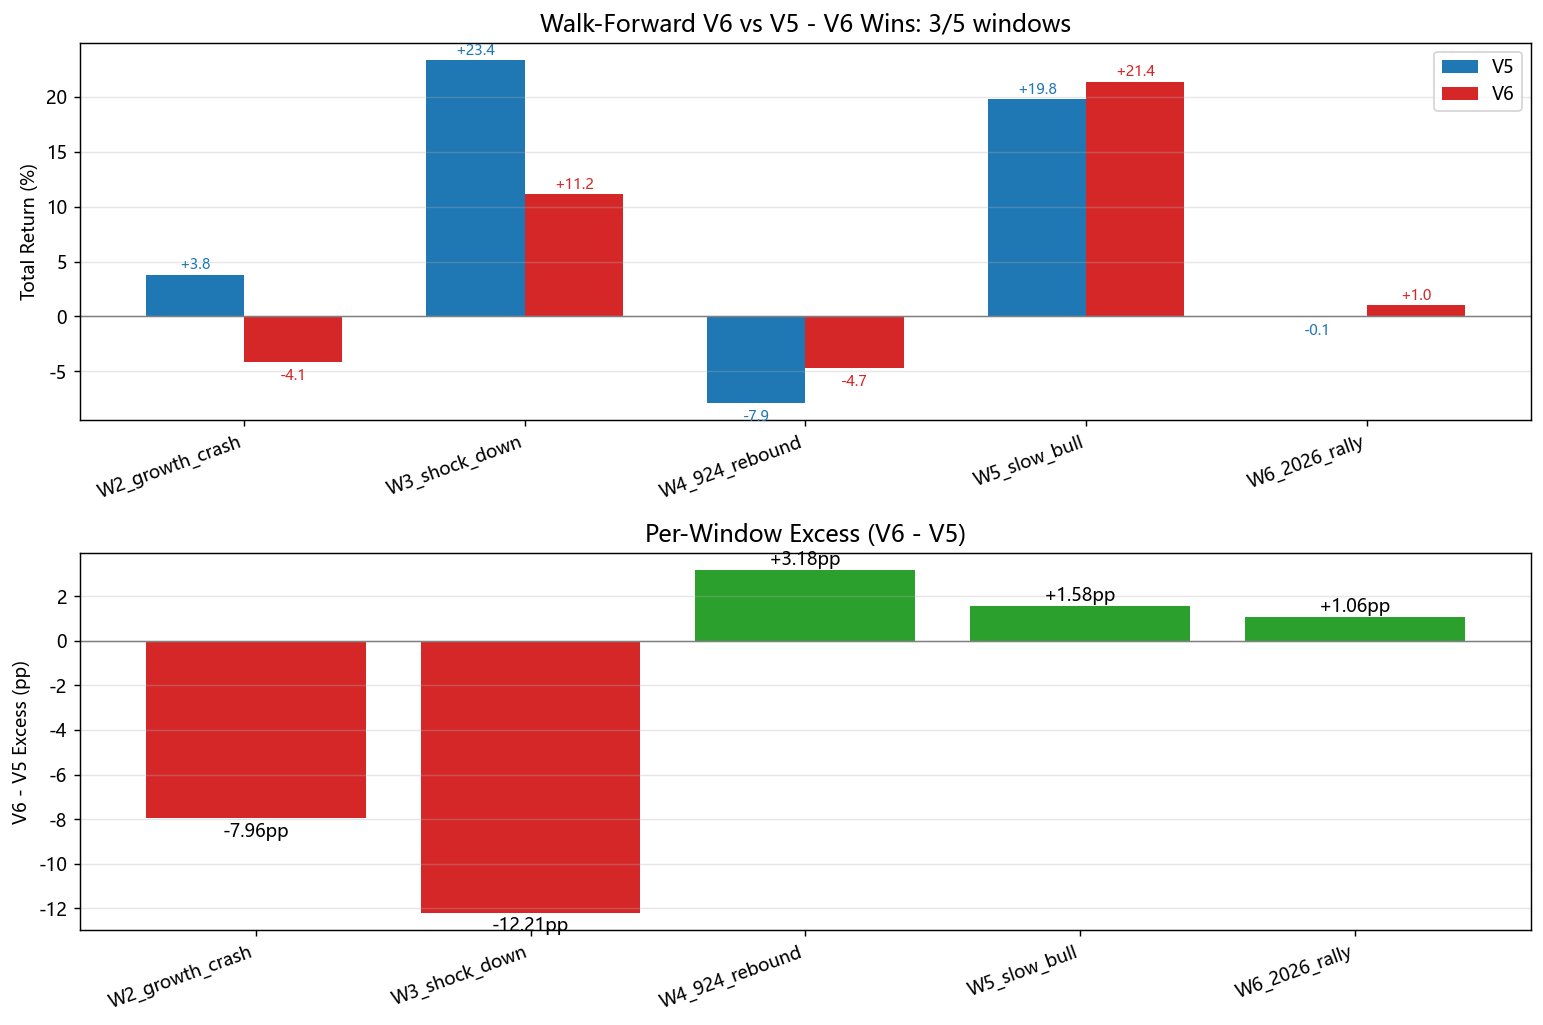

The file beside this chart, header and first rows:
window, start, end, V5_total, V6_total, V5_ann, V6_ann, V5_sharpe, V6_sharpe, V5_mdd, V6_mdd, excess_total, excess_ann, V6_wins
W2_growth_crash, 2021-07-01, 2022-12-31, 0.0382, -0.04145, 0.02533, -0.02785, 0.001614, -0.246, -0.1639, -0.2021, -0.07964, -0.05318, False
W3_shock_down, 2023-01-01, 2024-08-31, 0.234, 0.1119, 0.1352, 0.06607, 0.6858, 0.2473, -0.1319, -0.1555, -0.1221, -0.06917, False
W4_924_rebound, 2024-09-01, 2025-03-31, -0.07873, -0.04691, -0.1328, -0.08012, -0.8262, -0.5676, -0.1193, -0.1084, 0.03182, 0.05273, True
W5_slow_bull, 2025-04-01, 2025-12-31, 0.1983, 0.2141, 0.2725, 0.2948, 2.075, 2.433, -0.05966, -0.04395, 0.01579, 0.02238, True
W6_2026_rally, 2026-01-01, 2026-04-30, -0.0005345, 0.01002, -0.001696, 0.03215, -0.4098, 0.135, -0.02355, -0.01436, 0.01055, 0.03384, True
